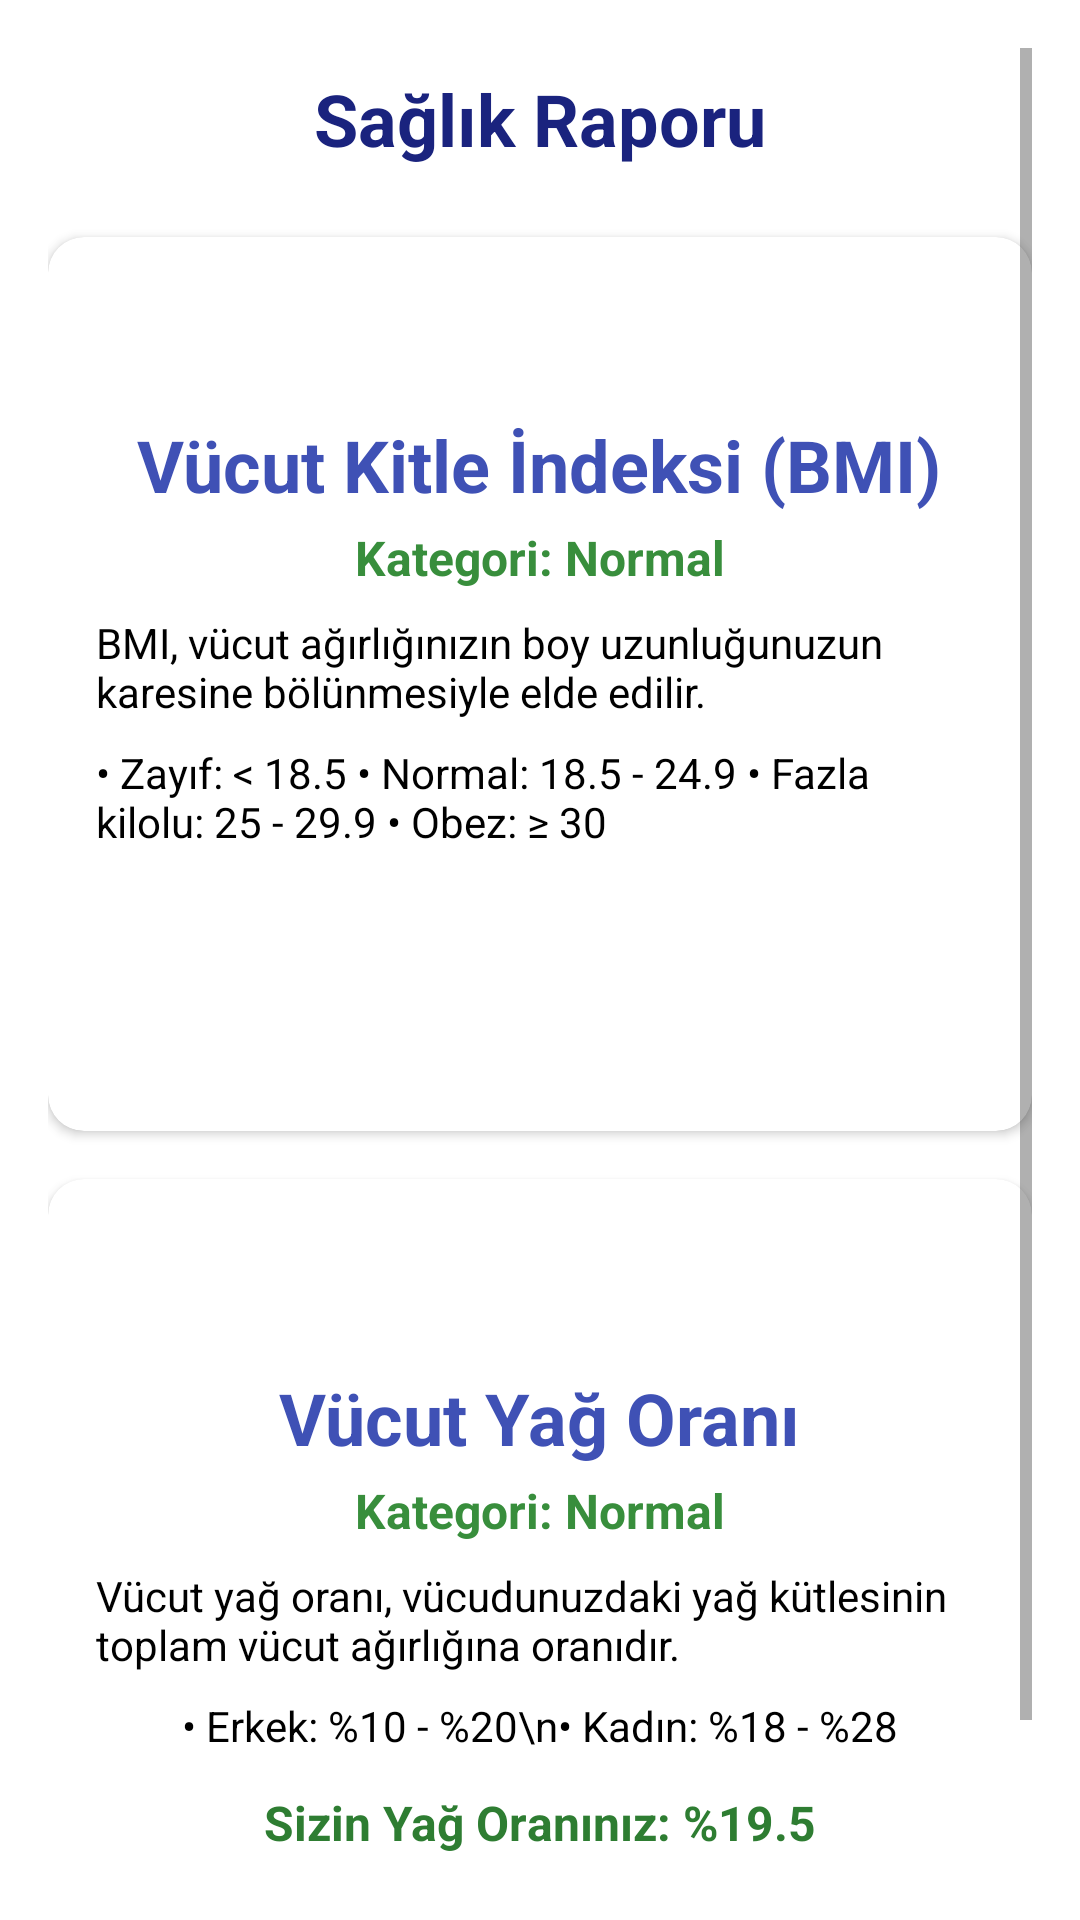

Produce the Android XML layout that renders to this screen, including the resource entries it uses.
<!-- AndroidManifest.xml: application theme Theme.FitNest -->
<!-- res/layout/activity_saglik_raporu.xml -->
<?xml version="1.0" encoding="utf-8"?>
<ScrollView xmlns:android="http://schemas.android.com/apk/res/android"
    xmlns:app="http://schemas.android.com/apk/res-auto"
    android:layout_width="match_parent"
    android:layout_height="match_parent"
    android:padding="16dp"
    android:background="@color/white"
    android:fillViewport="true">

    <LinearLayout
        android:layout_width="match_parent"
        android:layout_height="wrap_content"
        android:gravity="center"
        android:orientation="vertical">

        

        

        <TextView
            android:id="@+id/tvBaslik"
            android:layout_width="match_parent"
            android:layout_height="63dp"
            android:gravity="center"
            android:paddingBottom="16dp"
            android:text="Sağlık Raporu"
            android:textColor="#1A237E"
            android:textSize="24sp"
            android:textStyle="bold" />

        <androidx.cardview.widget.CardView
            android:layout_width="match_parent"
            android:layout_height="wrap_content"
            android:layout_marginBottom="16dp"
            android:elevation="4dp"
            app:cardCornerRadius="12dp">

            <LinearLayout
                android:layout_width="match_parent"
                android:layout_height="298dp"
                android:gravity="center"
                android:orientation="vertical"
                android:padding="16dp">

                <TextView
                    android:layout_width="wrap_content"
                    android:layout_height="wrap_content"
                    android:text="Vücut Kitle İndeksi (BMI)"
                    android:textColor="#3F51B5"
                    android:textSize="24sp"
                    android:textStyle="bold" />

                
                <TextView
                    android:id="@+id/tvBmiKategori"
                    android:layout_width="wrap_content"
                    android:layout_height="wrap_content"
                    android:layout_marginTop="4dp"
                    android:text="Kategori: Normal"
                    android:textColor="#388E3C"
                    android:textSize="16sp"
                    android:textStyle="bold" />

                
                <TextView
                    android:layout_width="wrap_content"
                    android:layout_height="wrap_content"
                    android:layout_marginTop="8dp"
                    android:text="BMI, vücut ağırlığınızın boy uzunluğunuzun karesine bölünmesiyle elde edilir."
                    android:textColor="@color/black"
                    android:textSize="14sp" />

                
                <TextView
                    android:layout_width="wrap_content"
                    android:layout_height="wrap_content"
                    android:layout_marginTop="8dp"
                    android:text="@string/bmi_araliklari"
                    android:textColor="@color/black"
                    android:textSize="14sp" />

                
                <TextView
                    android:id="@+id/tvBmiSonuc"
                    android:layout_width="wrap_content"
                    android:layout_height="wrap_content"
                    android:layout_marginTop="12dp"
                    android:text=""
                    android:textColor="#2E7D32"
                    android:textSize="16sp"
                    android:textStyle="bold" />
            </LinearLayout>
        </androidx.cardview.widget.CardView>

        
        <androidx.cardview.widget.CardView
            android:layout_width="match_parent"
            android:layout_height="wrap_content"
            android:layout_marginBottom="16dp"
            android:elevation="4dp"
            app:cardCornerRadius="12dp">

            <LinearLayout
                android:layout_width="match_parent"
                android:layout_height="289dp"
                android:gravity="center"
                android:orientation="vertical"
                android:padding="16dp">

                <TextView
                    android:layout_width="wrap_content"
                    android:layout_height="wrap_content"
                    android:text="Vücut Yağ Oranı"
                    android:textColor="#3F51B5"
                    android:textSize="24sp"
                    android:textStyle="bold" />

                
                <TextView
                    android:id="@+id/tvYagKategori"
                    android:layout_width="wrap_content"
                    android:layout_height="wrap_content"
                    android:layout_marginTop="4dp"
                    android:text="Kategori: Normal"
                    android:textColor="#388E3C"
                    android:textSize="16sp"
                    android:textStyle="bold" />

                
                <TextView
                    android:layout_width="wrap_content"
                    android:layout_height="wrap_content"
                    android:layout_marginTop="8dp"
                    android:text="Vücut yağ oranı, vücudunuzdaki yağ kütlesinin toplam vücut ağırlığına oranıdır."
                    android:textColor="@color/black"
                    android:textSize="14sp" />

                
                <TextView
                    android:layout_width="wrap_content"
                    android:layout_height="wrap_content"
                    android:layout_marginTop="8dp"
                    android:text="• Erkek: %10 - %20\n• Kadın: %18 - %28"
                    android:textColor="@color/black"
                    android:textSize="14sp" />

                
                <TextView
                    android:id="@+id/tvYagSonuc"
                    android:layout_width="wrap_content"
                    android:layout_height="wrap_content"
                    android:layout_marginTop="12dp"
                    android:text="Sizin Yağ Oranınız: %19.5"
                    android:textColor="#2E7D32"
                    android:textSize="16sp"
                    android:textStyle="bold" />
            </LinearLayout>
        </androidx.cardview.widget.CardView>

    </LinearLayout>
</ScrollView>
<!-- resources referenced by this layout -->
<resources>
  <color name="black">#FF000000</color>
  <color name="white">#FFFFFFFF</color>
  <string name="bmi_araliklari">
  • Zayıf: &lt; 18.5
  • Normal: 18.5 - 24.9
  • Fazla kilolu: 25 - 29.9
  • Obez: ≥ 30
  </string>
  <style name="Theme.FitNest" parent="Theme.MaterialComponents.DayNight.NoActionBar">
          
  
  
          <item name="colorOnPrimary">@color/black</item>
  
          
  
  
          <item name="colorOnSecondary">@color/black</item>
  
          
  
          <item name="android:statusBarColor" tools:targetApi="l">@color/black</item>
          
      </style>
</resources>
